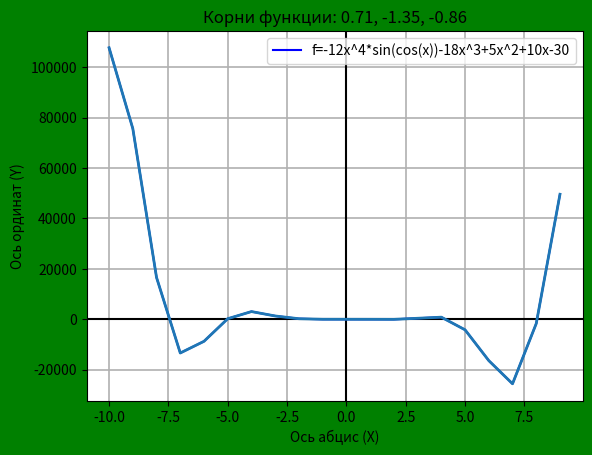

Reproduce this figure in Python.
#f(x) = -12x^4*sin(cos(x)) - 18x^3+5x^2 + 10x - 30
# Определить корни
# Найти интервалы, на которых функция возрастает
# Найти интервалы, на которых функция убывает
# Построить график
# Вычислить вершину
# Определить промежутки, на котором f > 0
# Определить промежутки, на котором f < 0
import numpy as np
import matplotlib.pyplot as plt
import sympy 
x=np.arange(-10,10,1)
corny= [-12, -18, 5, 10]

def func(x):
    function=-12 * x ** 4 * np.sin(np.cos(x)) - 18 * x ** 3 + 5 * x ** 2 + 10 * x - 30
    return function

y = -12 * x ** 4 * np.sin(np.cos(x)) - 18 * x ** 3 + 5 * x ** 2 + 10 * x - 30    
#возрастание, убывание
min_func = min(func(x))
print(f'минимум:{min_func}')
my_dif = np.diff(func(x))
print(f'вершина :{max(my_dif)}')

# простороение графика

fig, ax = plt.subplots()
plt.title(f'Корни функции: {round(np.roots(corny)[0], 2)}, {round(np.roots(corny)[1], 2)}, {round(np.roots(corny)[2], 2)}')
plt.xlabel('Ось абцис (Х)')
plt.ylabel('Ось ординат (Y)')
ax.axhline(y=0, color='k')
ax.axvline(x=0, color='k')
plt.plot(x, y,'b', label='f=-12x^4*sin(cos(x))-18x^3+5x^2+10x-30')
ax.plot(x, y, linewidth =2.0)
fig.set(facecolor = 'g')
ax.set(facecolor = 'w')
plt.legend()
plt.grid(which='major', linewidth=1.2)
plt.show()
